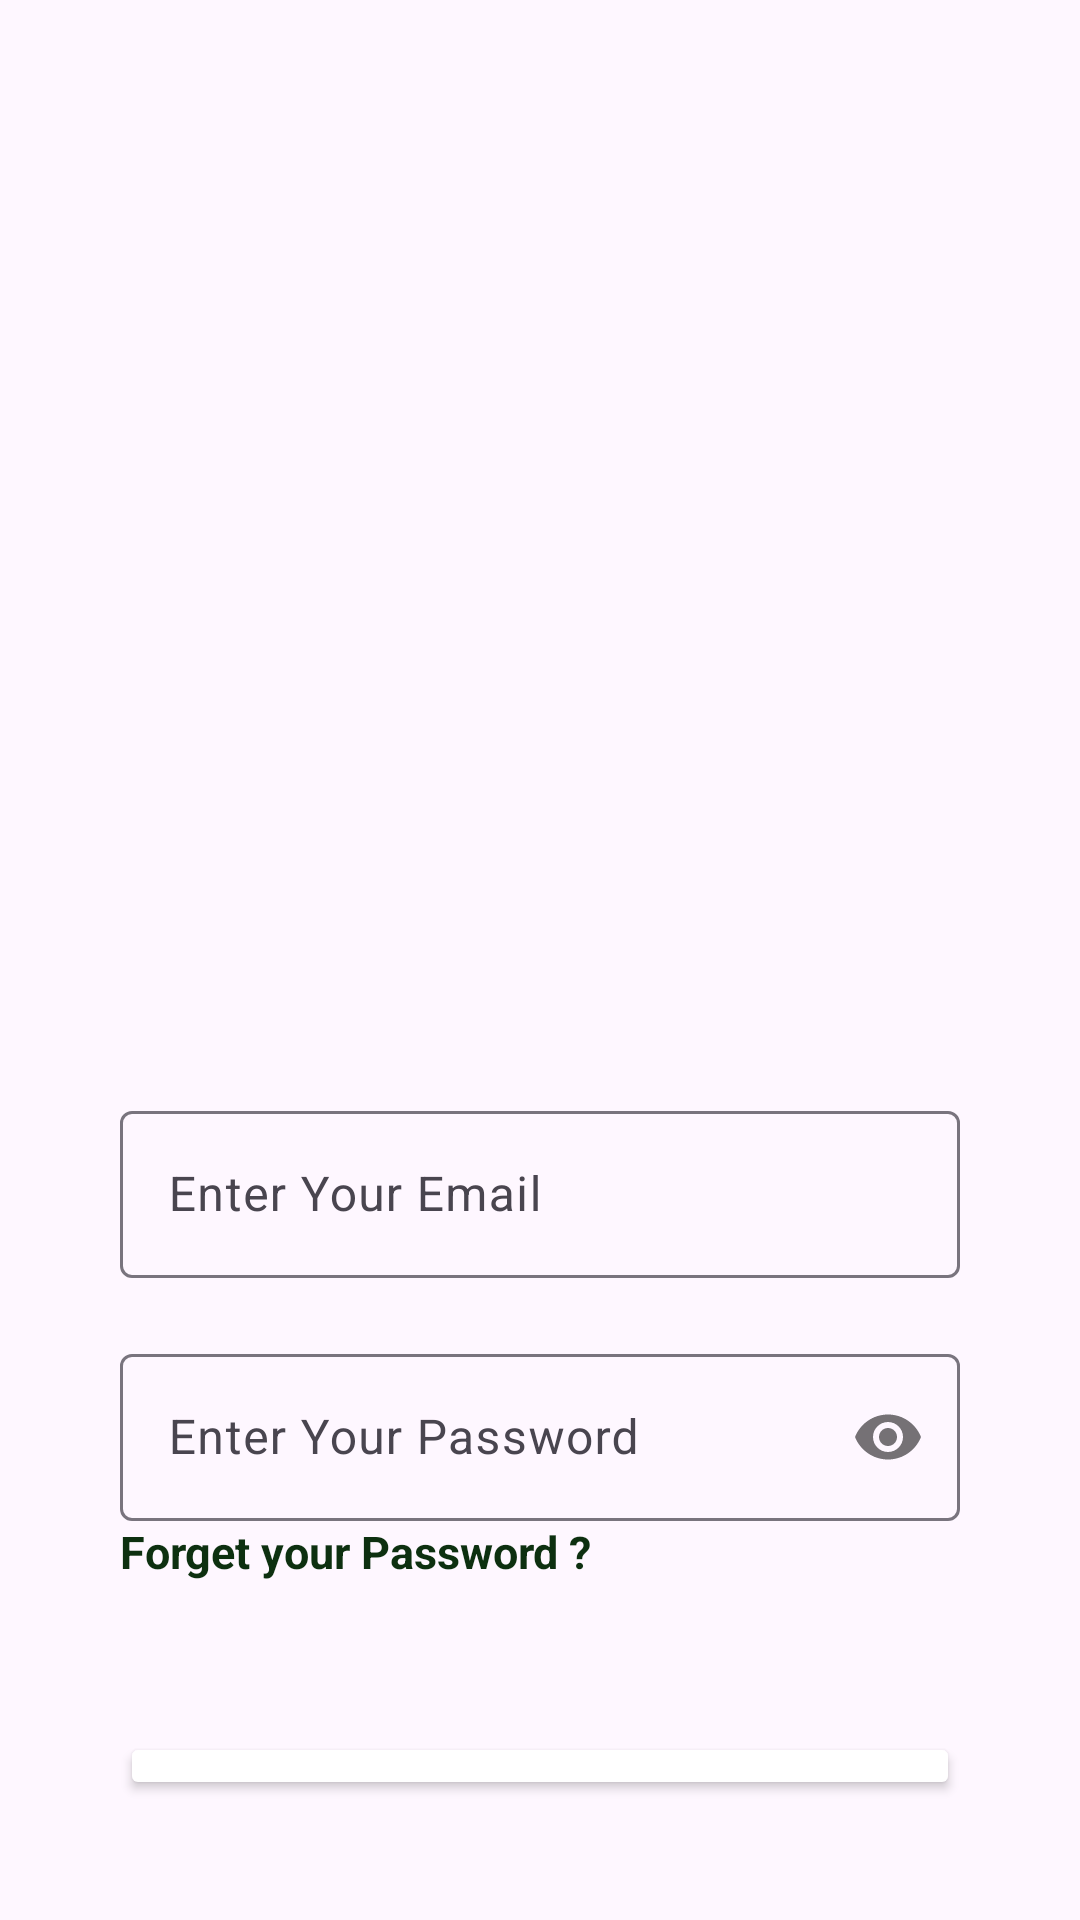

The Android layout XML behind this screen, and the referenced resources:
<!-- AndroidManifest.xml: application theme Theme.AGTIA -->
<!-- res/layout/activity_main.xml -->
<?xml version="1.0" encoding="utf-8"?>
<LinearLayout xmlns:android="http://schemas.android.com/apk/res/android"
    xmlns:app="http://schemas.android.com/apk/res-auto"
    xmlns:tools="http://schemas.android.com/tools"
    android:layout_width="match_parent"
    android:layout_height="match_parent"
    android:background="@drawable/cover__24_"
    android:orientation="vertical"
    android:padding="40dp"
    tools:context=".Authentication.Log_In_Activity">


    <com.google.android.material.textfield.TextInputLayout
        style="@style/ThemeOverlay.Material3.AutoCompleteTextView.OutlinedBox"
        android:layout_width="match_parent"
        android:layout_height="wrap_content"
        android:layout_marginTop="325dp">

        <com.google.android.material.textfield.TextInputEditText
            android:id="@+id/email"
            android:layout_width="match_parent"
            android:layout_height="wrap_content"
            android:hint="Enter Your Email"
            android:inputType="textEmailAddress" />
    </com.google.android.material.textfield.TextInputLayout>


    <com.google.android.material.textfield.TextInputLayout
        style="@style/ThemeOverlay.Material3.AutoCompleteTextView.OutlinedBox"
        android:layout_width="match_parent"
        android:layout_height="wrap_content"
        android:layout_marginTop="20dp"
        app:passwordToggleEnabled="true">

        <com.google.android.material.textfield.TextInputEditText
            android:id="@+id/password"
            android:layout_width="match_parent"
            android:layout_height="wrap_content"
            android:hint="Enter Your Password"
            android:inputType="textPassword" />
    </com.google.android.material.textfield.TextInputLayout>

    <TextView
        android:id="@+id/forgetPassword"
        android:layout_width="wrap_content"
        android:layout_height="wrap_content"
        android:text="Forget your Password ? "
        android:textColor="@color/green"
        android:textSize="15dp"
        android:textStyle="bold" />

    <Button
        android:id="@+id/signin"
        android:layout_width="match_parent"
        android:layout_height="wrap_content"
        android:layout_marginTop="50dp"
        android:backgroundTint="@color/white"
        android:text="Sign In"
        android:textColor="@color/black"
        android:textSize="20dp"
        android:textStyle="bold" />


    <LinearLayout
        android:layout_width="match_parent"
        android:layout_height="wrap_content"
        android:orientation="horizontal">

        <TextView
            android:layout_width="wrap_content"
            android:layout_height="wrap_content"
            android:layout_marginLeft="40dp"
            android:text=" You Dont have Account ? "
            android:textSize="15dp"
            android:textStyle="bold" />

        <TextView
            android:id="@+id/sign_up"
            android:layout_width="wrap_content"
            android:layout_height="wrap_content"
            android:text="Sign UP "
            android:textColor="@color/green"
            android:textSize="15dp"
            android:textStyle="bold" />
    </LinearLayout>
</LinearLayout>
<!-- resources referenced by this layout -->
<resources>
  <color name="black">#FF000000</color>
  <color name="green">#0D3010</color>
  <color name="white">#FFFFFFFF</color>
  <style name="Theme.AGTIA" parent="Base.Theme.AGTIA" />
  <style name="Base.Theme.AGTIA" parent="Theme.Material3.DayNight.NoActionBar">
          
          
          <item name="colorPrimary">@color/purple_500</item>
          <item name="colorPrimaryVariant">@color/purple_700</item>
          <item name="colorOnPrimary">@color/white</item>
          
          <item name="colorSecondary">@color/teal_200</item>
          <item name="colorSecondaryVariant">@color/teal_700</item>
          <item name="colorOnSecondary">@color/black</item>
          
          <item name="android:statusBarColor" tools:targetApi="l">?attr/colorPrimaryVariant</item>
      </style>
  <color name="purple_500">#2196F3</color>
  <color name="purple_700">#000000</color>
  <color name="teal_200">#FF03DAC5</color>
  <color name="teal_700">#D8BDE2</color>
</resources>
